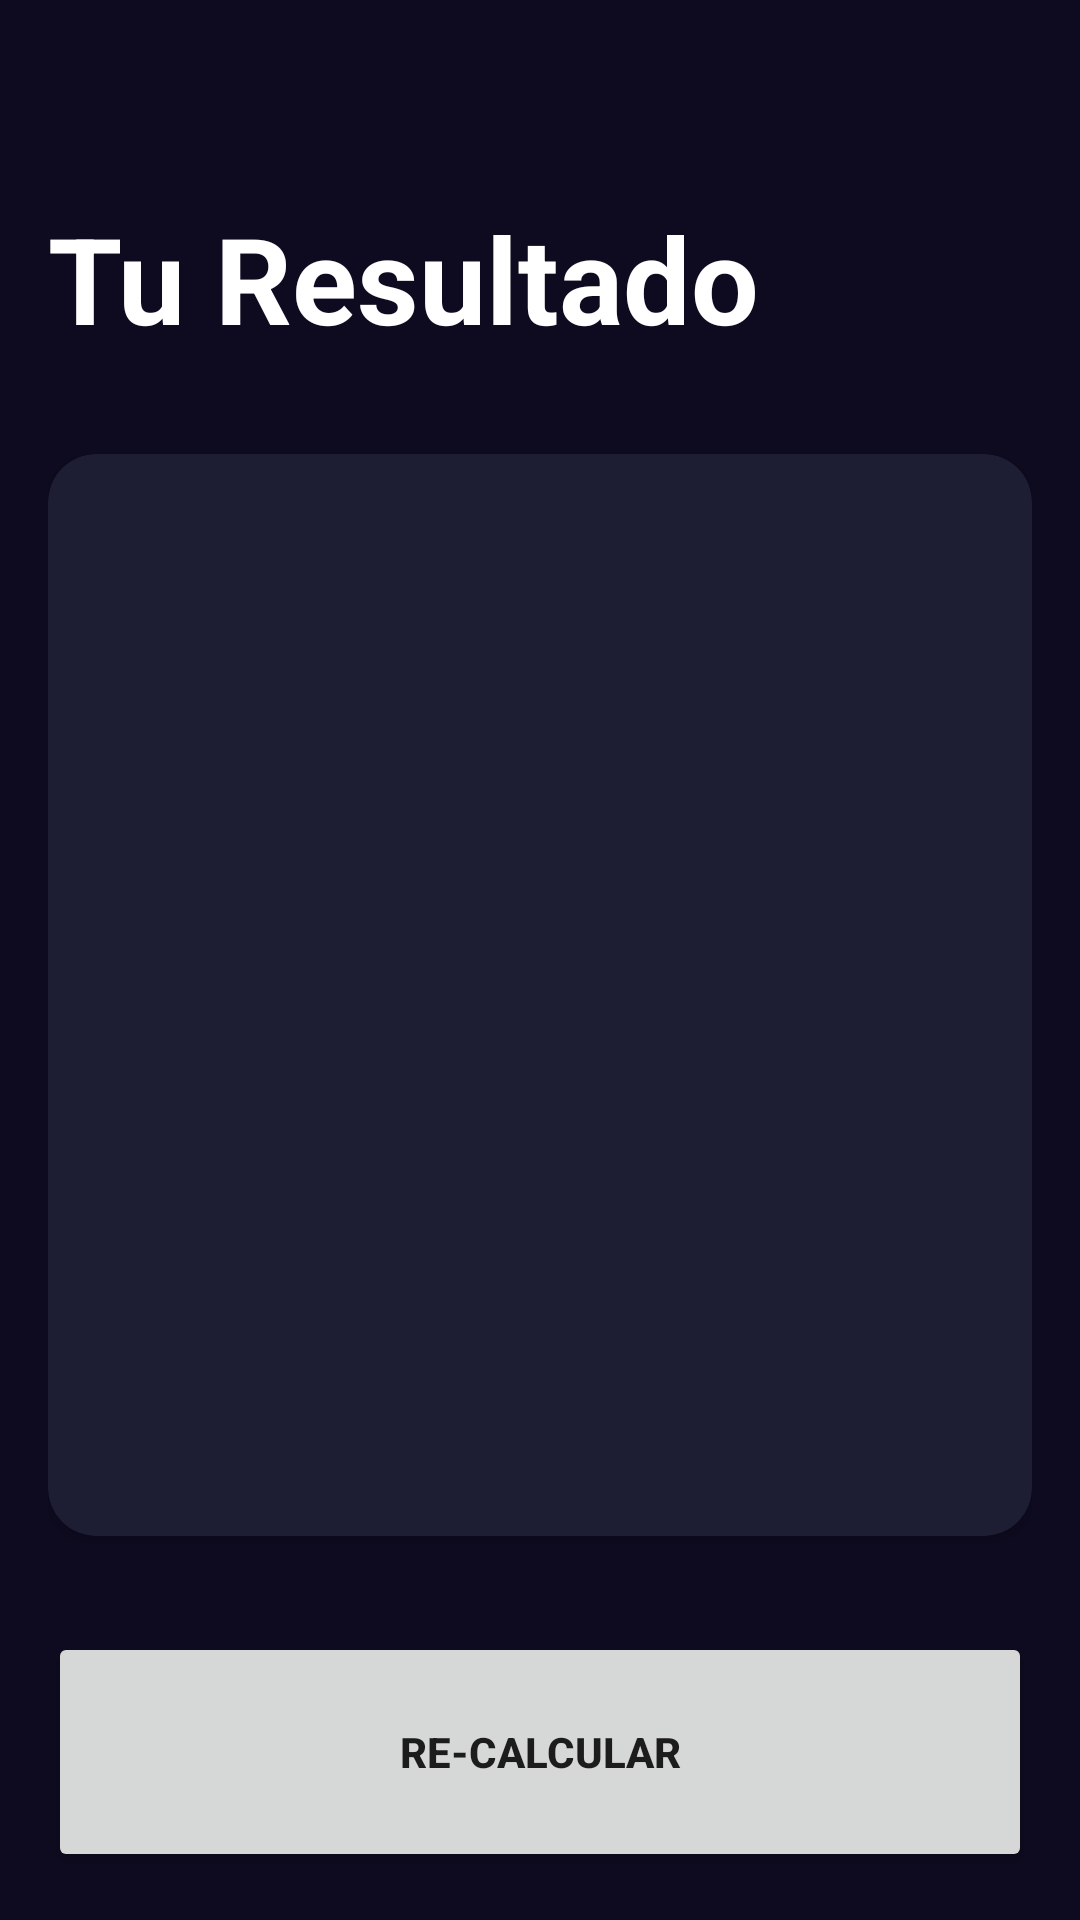

This screen was rendered from an Android layout file. Write that file and the resources it references.
<!-- AndroidManifest.xml: application theme Theme.AndroidMaster -->
<!-- res/layout/activity_result_imcactivity.xml -->
<?xml version="1.0" encoding="utf-8"?>
<androidx.constraintlayout.widget.ConstraintLayout xmlns:android="http://schemas.android.com/apk/res/android"
    xmlns:app="http://schemas.android.com/apk/res-auto"
    xmlns:tools="http://schemas.android.com/tools"
    android:id="@+id/main"
    android:layout_width="match_parent"
    android:layout_height="match_parent"
    android:padding="16dp"
    android:background="@color/background_app"
    tools:context=".imccalculator.ResultIMCActivity">



    <TextView
        android:id="@+id/tvTitle"
        app:layout_constraintTop_toTopOf="parent"
        app:layout_constraintStart_toStartOf="parent"
        android:layout_width="wrap_content"
        android:layout_height="wrap_content"
        android:textSize="40sp"
        android:layout_marginTop="50dp"
        android:textStyle="bold"
        android:textColor="@color/white"
        android:text="@string/result"/>


    <androidx.cardview.widget.CardView
        android:layout_width="0dp"
        android:layout_height="0dp"
        app:cardBackgroundColor="@color/background_component"
        app:cardCornerRadius="16dp"
        android:layout_marginVertical="32dp"
        app:layout_constraintStart_toStartOf="parent"
        app:layout_constraintEnd_toEndOf="parent"
        app:layout_constraintBottom_toTopOf="@+id/btnRecalculate"
        app:layout_constraintTop_toBottomOf="@+id/tvTitle">


        <androidx.appcompat.widget.LinearLayoutCompat
            android:layout_width="match_parent"
            android:gravity="center"
            android:layout_height="match_parent"
            android:layout_margin="16dp"
            android:orientation="vertical">

            <TextView
                android:id="@+id/tvResult"
                android:layout_width="wrap_content"
                android:layout_height="wrap_content"
                android:textSize="30sp"
                android:textStyle="bold"
                tools:text="Normal"/>

            <TextView
                android:id="@+id/tvIMC"
                android:layout_width="wrap_content"
                android:layout_height="wrap_content"
                android:textSize="80sp"
                android:layout_marginVertical="60dp"
                android:textColor="@color/white"
                android:textStyle="bold"
                tools:text="Normal"/>


            <TextView
                android:id="@+id/tvDescription"
                android:layout_width="wrap_content"
                android:layout_height="wrap_content"
                android:textSize="30sp"
                android:textColor="@color/white"
                android:textStyle="bold"
                tools:text="Normal"/>

        </androidx.appcompat.widget.LinearLayoutCompat>

    </androidx.cardview.widget.CardView>


    <Button
        android:id="@+id/btnRecalculate"
        android:layout_width="0dp"
        android:layout_height="80dp"
        android:text="@string/recalculate"
        android:textStyle="bold"
        app:layout_constraintBottom_toBottomOf="parent"
        app:layout_constraintEnd_toEndOf="parent"
        app:layout_constraintStart_toStartOf="parent" />

</androidx.constraintlayout.widget.ConstraintLayout>
<!-- resources referenced by this layout -->
<resources>
  <color name="background_app">#0E0B20</color>
  <color name="background_component">#1D1E33</color>
  <color name="white">#FFFFFFFF</color>
  <string name="recalculate">Re-Calcular</string>
  <string name="result">Tu Resultado</string>
  <style name="Theme.AndroidMaster" parent="Theme.MaterialComponents.DayNight.DarkActionBar">
          
          <item name="colorPrimary">@color/purple_500</item>
          <item name="colorPrimaryVariant">@color/purple_700</item>
          <item name="colorOnPrimary">@color/white</item>
          
          <item name="colorSecondary">@color/teal_200</item>
          <item name="colorSecondaryVariant">@color/teal_700</item>
          <item name="colorOnSecondary">@color/black</item>
          
          <item name="android:statusBarColor">?attr/colorPrimaryVariant</item>
          
      </style>
  <color name="purple_500">#FF6200EE</color>
  <color name="purple_700">#FF3700B3</color>
  <color name="teal_200">#FF03DAC5</color>
  <color name="teal_700">#FF018786</color>
  <color name="black">#FF000000</color>
</resources>
